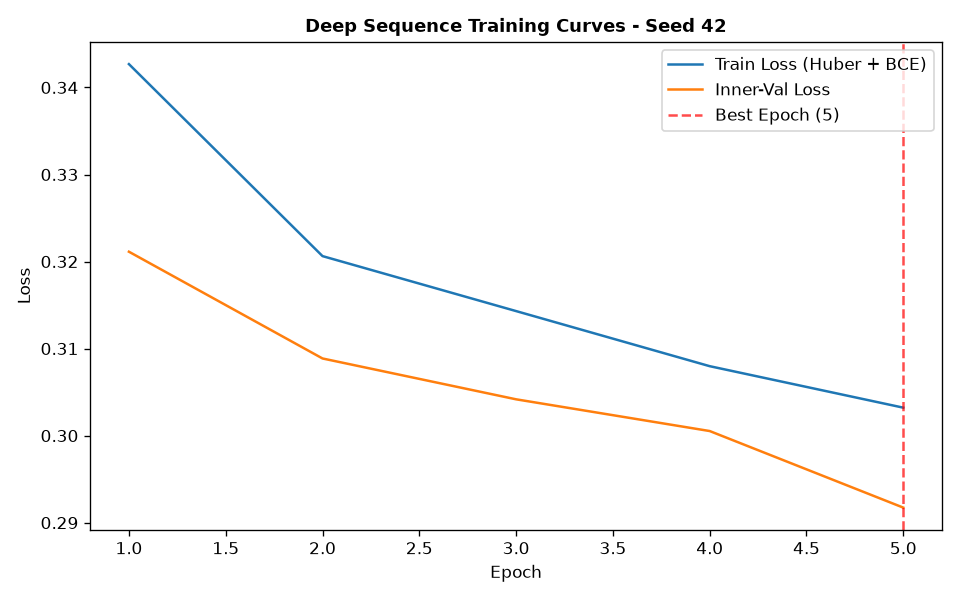

Values plotted in this chart, from the file beside it:
epoch, train_loss, train_ret_loss, train_dir_loss, val_loss, val_ret_loss, val_dir_loss, lr
1, 0.3427, 0.001691, 0.682, 0.3211, 0.0007062, 0.6408, 0.001
2, 0.3206, 0.0004899, 0.6403, 0.3089, 0.000542, 0.6166, 0.001
3, 0.3143, 0.0004139, 0.6278, 0.3042, 0.0004017, 0.6075, 0.001
4, 0.308, 0.0002911, 0.6154, 0.3005, 0.000315, 0.6004, 0.001
5, 0.3032, 0.0002342, 0.606, 0.2917, 0.0002691, 0.5829, 0.001
